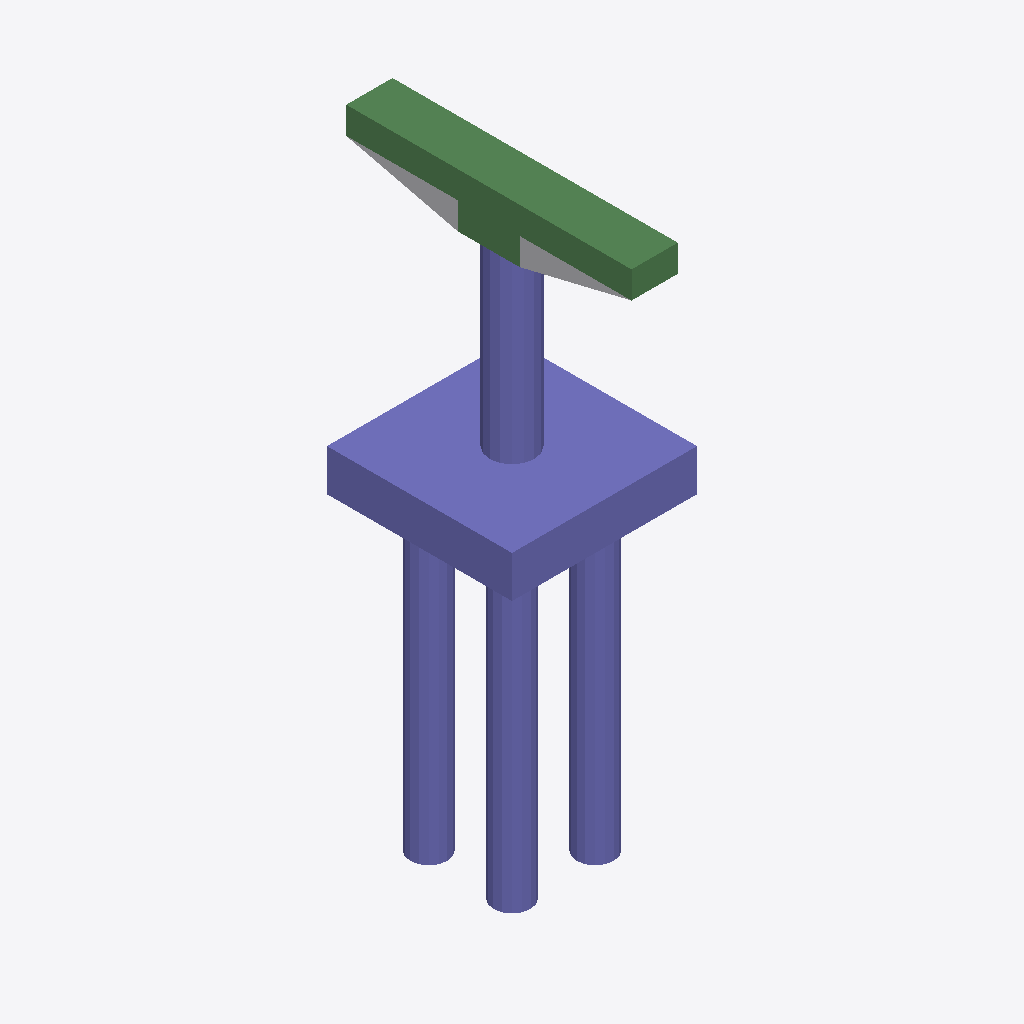
Isometric view of an IFC building model (IFC-SPF (STEP), schema IFC2X3, length unit foot), seen from the south-west, elements coloured by IFC class: 29 columns (violet), 8 beams (green), 1 other element (light grey).
Extent 6.0 m × 9.2 m × 19.0 m (x, y, z). Storeys (2): L1 at 0.00 m; L2 at 3.66 m. Elements (51): 42 IfcColumn, 8 IfcBeam, 1 IfcBuildingElementProxy.

HEADER;
FILE_DESCRIPTION(('ViewDefinition [CoordinationView_V2.0]','RevitIdentifiers [ContentGUID: 85a80ed8-8139-4f00-8f01-552a58551a33, VersionGUID: 937274f4-df75-49b2-8c97-73606e927adc, NumberOfSaves: 0]','CoordinateReference [CoordinateBase: Shared Coordinates]'),'2;1');
FILE_NAME('D_35_2L_OF_S_Sub.ifc','2026-06-24T16:26:39+05:30',(''),(''),'ODA SDAI 25.12','Autodesk - Revit 27.0.20.10 (ENU) - 27.0.20.10','');
FILE_SCHEMA(('IFC2X3'));
ENDSEC;
DATA;
#27=IFCPROJECT('25g0xOWJbF08y1LIgdgkN3',#6,'Project Number',$,$,'Project Name','Project Status',(#22),#5175);
#41=IFCSITE('25g0xOWJbF08y1LIgdgkN1',#6,'The site:1246391',$,$,#40,$,$,.ELEMENT.,(42,21,31,401672),(-71,-3,-24,-345703),0.0,$,$);
#31=IFCBUILDING('25g0xOWJbF08y1LIgdgkN2',#6,'Building Name',$,$,#30,$,'Building Name',.ELEMENT.,$,$,#28);
#34=IFCBUILDINGSTOREY('2JF4e6axWHqu3u0C1FZlmi',#6,'L1',$,$,#33,$,'L1',.ELEMENT.,0.0);
#38=IFCBUILDINGSTOREY('1ZGO8hrFCHqw0v0026FpFv',#6,'L2',$,$,#37,$,'L2',.ELEMENT.,12.0);
#1885=IFCCOLUMN('2JSdJqttL9ieoNSs1kWNuN',#6,'Column#61',$,$,#1884,#1881,'1246411');
#3489=IFCCOLUMN('2JSdJqttL9ieoNSs1kWNu6',#6,'Column#9',$,$,#3488,#3485,'1246426');
#1402=IFCBEAM('2JSdJqttL9ieoNSs1kWNuP',#6,'Beam#58',$,$,#1401,#1398,'1246405');
#2490=IFCBEAM('2JSdJqttL9ieoNSs1kWNuD',#6,'Beam#55',$,$,#2489,#2486,'1246417');
#5082=IFCBEAM('2JSdJqttL9ieoNSs1kWNus',#6,'Beam#52',$,$,#5081,#5078,'1246442');
#128=IFCBEAM('2JSdJqttL9ieoNSs1kWNvb',#6,'Beam#53',$,$,#127,#124,'1246393');
#77=IFCBUILDINGELEMENTPROXY('2JSdJqttL9ieoNSs1kWNc_',#6,'Structural Framing 1:Structural Framing 1:1246050',$,$,#76,#74,'1246050',$);
#4699=IFCBEAM('2JSdJqttL9ieoNSs1kWNuw',#6,'Beam#59',$,$,#4698,#4695,'1246438');
#908=IFCCOLUMN('2JSdJqttL9ieoNSs1kWNuS',#6,'Column#25',$,$,#907,#904,'1246400');
#3156=IFCCOLUMN('2JSdJqttL9ieoNSs1kWNuB',#6,'Column#33',$,$,#3155,#3152,'1246423');
#2934=IFCCOLUMN('2JSdJqttL9ieoNSs1kWNu9',#6,'Column#45',$,$,#2933,#2930,'1246421');
#2440=IFCCOLUMN('2JSdJqttL9ieoNSs1kWNuC',#6,'Column#26',$,$,#2439,#2436,'1246416');
#2601=IFCCOLUMN('2JSdJqttL9ieoNSs1kWNuE',#6,'Column#34',$,$,#2600,#2597,'1246418');
#3711=IFCCOLUMN('2JSdJqttL9ieoNSs1kWNu0',#6,'Column#24',$,$,#3710,#3707,'1246428');
#3822=IFCCOLUMN('2JSdJqttL9ieoNSs1kWNu1',#6,'Column#32',$,$,#3821,#3818,'1246429');
#353=IFCCOLUMN('2JSdJqttL9ieoNSs1kWNvd',#6,'Column#22',$,$,#352,#349,'1246395');
#242=IFCCOLUMN('2JSdJqttL9ieoNSs1kWNvc',#6,'Column#40',$,$,#241,#238,'1246394');
#1241=IFCCOLUMN('2JSdJqttL9ieoNSs1kWNuV',#6,'Column#42',$,$,#1240,#1237,'1246403');
#1130=IFCCOLUMN('2JSdJqttL9ieoNSs1kWNuU',#6,'Column#36',$,$,#1129,#1126,'1246402');
#1352=IFCCOLUMN('2JSdJqttL9ieoNSs1kWNuO',#6,'Column#20',$,$,#1351,#1348,'1246404');
#2329=IFCCOLUMN('2JSdJqttL9ieoNSs1kWNuJ',#6,'Column#41',$,$,#2328,#2325,'1246415');
#3378=IFCCOLUMN('2JSdJqttL9ieoNSs1kWNu5',#6,'Column#38',$,$,#3377,#3374,'1246425');
#797=IFCCOLUMN('2JSdJqttL9ieoNSs1kWNvZ',#6,'Column#44',$,$,#796,#793,'1246399');
#1996=IFCCOLUMN('2JSdJqttL9ieoNSs1kWNuG',#6,'Column#46',$,$,#1995,#1992,'1246412');
#1624=IFCCOLUMN('2JSdJqttL9ieoNSs1kWNuR',#6,'Column#37',$,$,#1623,#1620,'1246407');
#2823=IFCCOLUMN('2JSdJqttL9ieoNSs1kWNu8',#6,'Column#21',$,$,#2822,#2819,'1246420');
#1835=IFCCOLUMN('2JSdJqttL9ieoNSs1kWNuM',#6,'Column#28',$,$,#1834,#1831,'1246410');
#3600=IFCCOLUMN('2JSdJqttL9ieoNSs1kWNu7',#6,'Column#48',$,$,#3599,#3596,'1246427');
#4155=IFCCOLUMN('2JSdJqttL9ieoNSs1kWNuy',#6,'Column#50',$,$,#4154,#4151,'1246432');
#4377=IFCCOLUMN('2JSdJqttL9ieoNSs1kWNu_',#6,'Column#30',$,$,#4376,#4373,'1246434');
#1513=IFCCOLUMN('2JSdJqttL9ieoNSs1kWNuQ',#6,'Column#49',$,$,#1512,#1509,'1246406');
#3045=IFCCOLUMN('2JSdJqttL9ieoNSs1kWNuA',#6,'Column#29',$,$,#3044,#3041,'1246422');
#464=IFCCOLUMN('2JSdJqttL9ieoNSs1kWNvW',#6,'Column#17',$,$,#463,#460,'1246396');
#1724=IFCBEAM('2JSdJqttL9ieoNSs1kWNuL',#6,'Beam#56',$,$,#1723,#1720,'1246409');
#4266=IFCCOLUMN('2JSdJqttL9ieoNSs1kWNuz',#6,'Column#18',$,$,#4265,#4262,'1246433');
#5032=IFCCOLUMN('2JSdJqttL9ieoNSs1kWNur',#6,'Column#16',$,$,#5031,#5028,'1246441');
#1674=IFCBEAM('2JSdJqttL9ieoNSs1kWNuK',#6,'Beam#54',$,$,#1673,#1670,'1246408');
#4538=IFCBEAM('2JSdJqttL9ieoNSs1kWNuu',#6,'Beam#57',$,$,#4537,#4534,'1246436');
ENDSEC;
